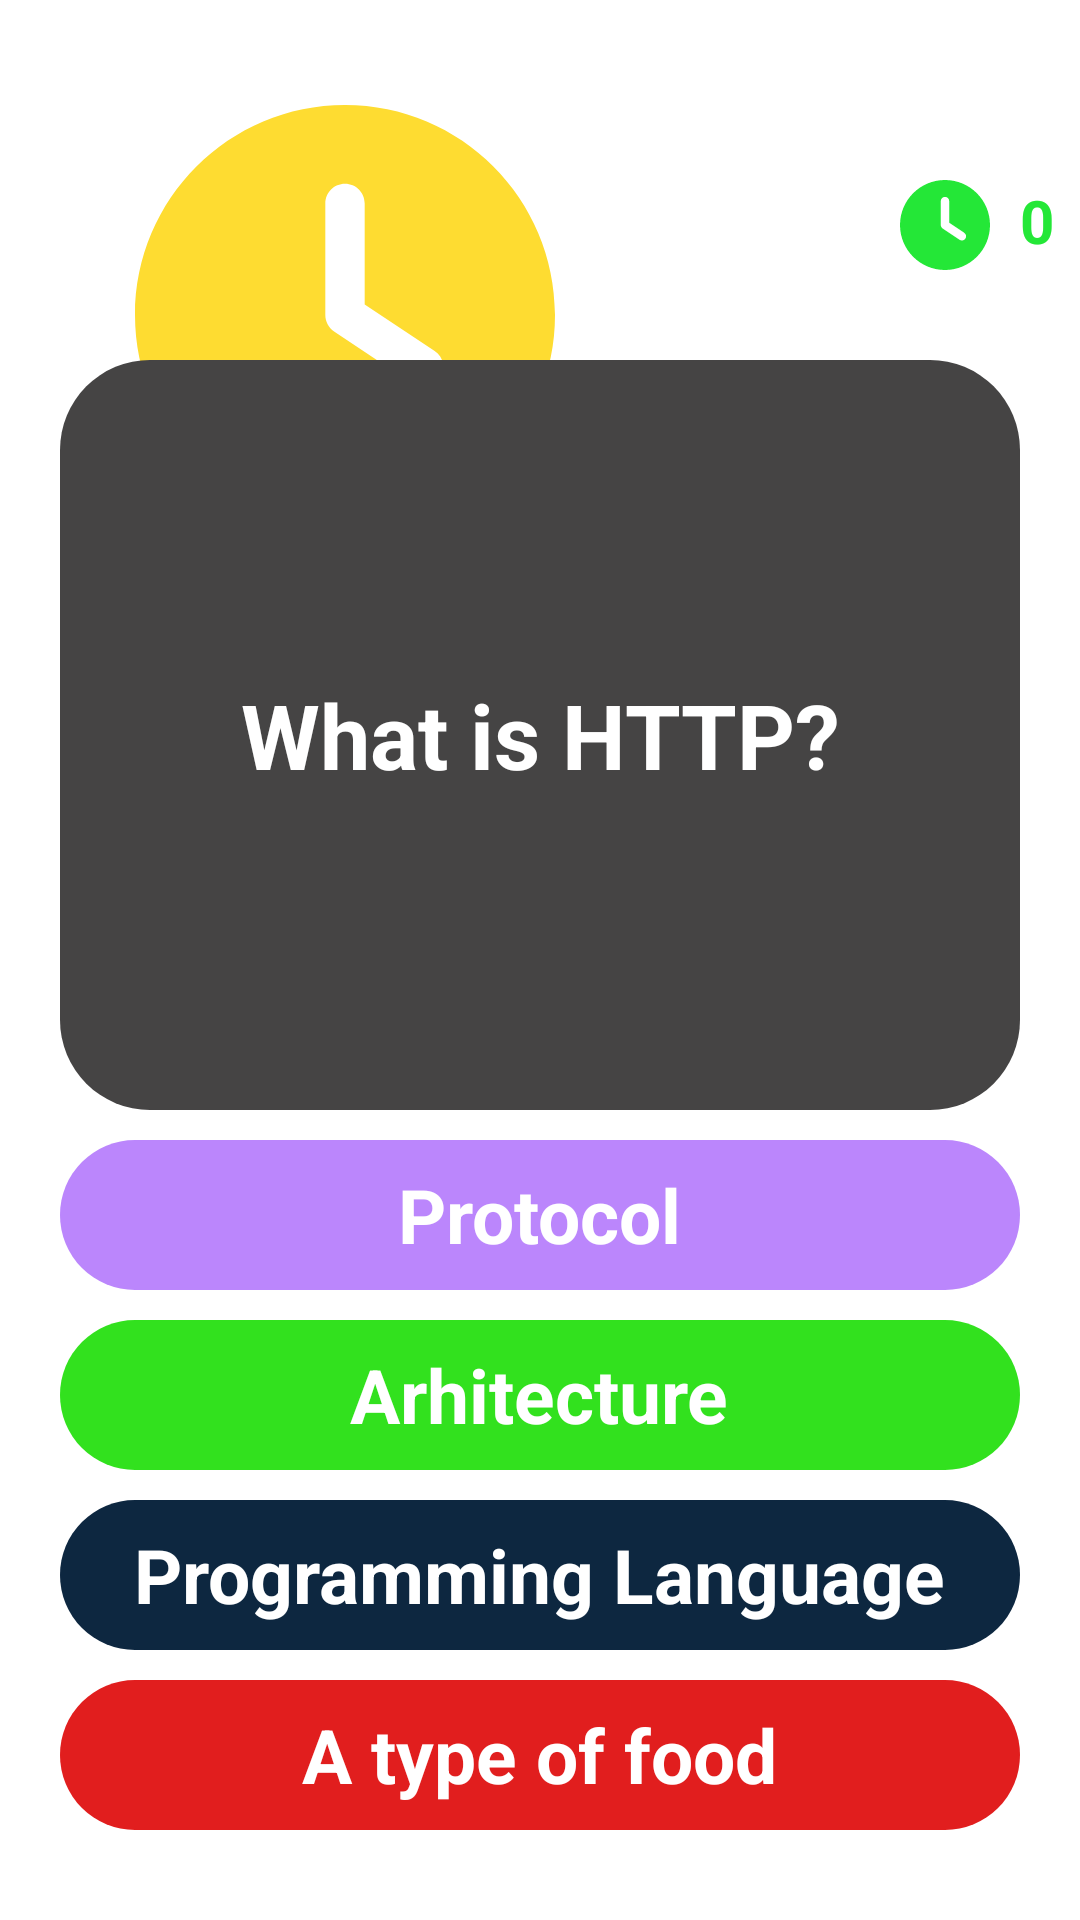

This screen was rendered from an Android layout file. Write that file and the resources it references.
<!-- AndroidManifest.xml: application theme Theme.GamificationApp -->
<!-- res/layout/fragment_question_1_quiz.xml -->
<?xml version="1.0" encoding="utf-8"?>
<FrameLayout xmlns:android="http://schemas.android.com/apk/res/android"
    xmlns:tools="http://schemas.android.com/tools"
    android:layout_width="match_parent"
    android:layout_height="match_parent"
    xmlns:app="http://schemas.android.com/apk/res-auto"
    tools:context=".fragments.Question1QuizFragment">

    <RelativeLayout
        android:paddingLeft="20dp"
        android:layout_width="match_parent"
        android:layout_height="match_parent">

        <TextView
            android:id="@+id/subject"
            android:layout_width="match_parent"
            android:layout_height="match_parent"
            android:text="@string/distributed_systems"
            android:textColor="@color/white"
            android:textSize="30sp" />

        <ImageView
            android:id="@+id/id_image_view_clock"
            android:layout_width="30dp"
            android:layout_height="30dp"
            android:layout_marginTop="60dp"
            android:layout_marginLeft="280dp"
            app:srcCompat="@drawable/clock_icon" />

        <TextView
            android:id="@+id/id_text_view_clock"
            android:layout_width="60dp"
            android:layout_height="30dp"
            android:layout_marginTop="60dp"
            android:layout_marginLeft="320dp"
            android:text="01:00"
            android:textColor="@color/green"
            android:textStyle="bold"
            android:textSize="20sp" />

        <ImageView
            android:layout_width="150dp"
            android:layout_height="140dp"
            android:layout_marginTop="35dp"
            android:layout_marginLeft="20dp"
            app:srcCompat="@drawable/clock_icon_yellow" />

        <LinearLayout
            android:id="@+id/id_image_view_question"
            android:layout_width="410dp"
            android:layout_height="250dp"
            android:orientation="vertical"
            android:gravity="center"
            android:layout_marginTop="120dp"
            android:layout_marginRight="20dp"
            android:background="@drawable/button_background_grey"
            >

            <TextView
                android:layout_width="wrap_content"
                android:layout_height="wrap_content"
                android:textAlignment="center"
                android:text="What is HTTP?"
                android:textStyle="bold"
                android:textColor="@color/white"
                android:textSize="@dimen/quizTextSize"/>

        </LinearLayout>

        <LinearLayout
            android:layout_width="400dp"
            android:layout_height="50dp"
            android:orientation="vertical"
            android:gravity="center"
            android:layout_marginTop="380dp"
            android:layout_marginRight="20dp"
            android:background="@drawable/button_background_purple"
            >

            <TextView
                android:id="@+id/first_answer"
                android:layout_width="wrap_content"
                android:layout_height="wrap_content"
                android:textAlignment="center"
                android:text="Protocol"
                android:textStyle="bold"
                android:textColor="@color/white"
                android:textSize="@dimen/answersTextSize"/>
        </LinearLayout>

        <LinearLayout
            android:layout_width="400dp"
            android:layout_height="50dp"
            android:orientation="vertical"
            android:gravity="center"
            android:layout_marginTop="440dp"
            android:layout_marginRight="20dp"
            android:background="@drawable/button_background_green"
            >

            <TextView
                android:id="@+id/second_answer"
                android:layout_width="wrap_content"
                android:layout_height="wrap_content"
                android:textAlignment="center"
                android:text="Arhitecture"
                android:textStyle="bold"
                android:textColor="@color/white"
                android:textSize="@dimen/answersTextSize"/>

        </LinearLayout>

        <LinearLayout
            android:layout_width="400dp"
            android:layout_height="50dp"
            android:orientation="vertical"
            android:gravity="center"
            android:layout_marginTop="500dp"
            android:layout_marginRight="20dp"
            android:background="@drawable/button_background_blue"
            >

            <TextView
                android:id="@+id/third_answer"
                android:layout_width="wrap_content"
                android:layout_height="wrap_content"
                android:textAlignment="center"
                android:text="Programming Language"
                android:textStyle="bold"
                android:textColor="@color/white"
                android:textSize="@dimen/answersTextSize"/>

        </LinearLayout>

        <LinearLayout
            android:layout_width="400dp"
            android:layout_height="50dp"
            android:orientation="vertical"
            android:gravity="center"
            android:layout_marginTop="560dp"
            android:layout_marginRight="20dp"
            android:background="@drawable/button_background_red"
            >

            <TextView
                android:id="@+id/forth_answer"
                android:layout_width="wrap_content"
                android:layout_height="wrap_content"
                android:textAlignment="center"
                android:text="A type of food"
                android:textStyle="bold"
                android:textColor="@color/white"
                android:textSize="@dimen/answersTextSize"/>

        </LinearLayout>

        <ImageView
            android:id="@+id/id_image_view_confirmation"
            android:layout_width="370dp"
            android:layout_height="310dp"
            android:layout_marginTop="150dp"
            android:background="@drawable/question_shape"
            android:backgroundTint="@color/red"
            android:visibility="invisible"/>

        <TextView
            android:id="@+id/id_text_view_confirmation"
            android:layout_width="370dp"
            android:layout_height="wrap_content"
            android:text="Are you sure you want to exit?"
            android:layout_marginTop="200dp"
            android:textStyle="bold"
            android:textColor="@color/white"
            android:textSize="38sp"
            android:textAlignment="center"
            android:visibility="invisible"/>
        <Button
            android:id="@+id/id_button_confirmation_yes"
            android:layout_width="wrap_content"
            android:layout_height="wrap_content"
            android:text="YES"
            android:backgroundTint="@color/yellow"
            android:textColor="@color/black"
            android:textStyle="bold"
            android:layout_marginTop="370dp"
            android:layout_marginBottom="25dp"
            android:layout_marginLeft="30dp"
            android:visibility="invisible"/>
        <Button
            android:id="@+id/id_button_confirmation_no"
            android:layout_width="wrap_content"
            android:layout_height="wrap_content"
            android:text="NO"
            android:backgroundTint="@color/yellow"
            android:textColor="@color/black"
            android:textStyle="bold"
            android:layout_marginTop="370dp"
            android:layout_marginBottom="25dp"
            android:layout_marginRight="30dp"
            android:layout_marginLeft="250dp"
            android:visibility="invisible"
            />
    </RelativeLayout>

</FrameLayout>
<!-- resources referenced by this layout -->
<resources>
  <color name="black">#000000</color>
  <color name="green">#24E737</color>
  <color name="red">#E72424</color>
  <color name="white">#FFFFFFFF</color>
  <color name="yellow">#FEDC31</color>
  <dimen name="answersTextSize">25sp</dimen>
  <dimen name="quizTextSize">30sp</dimen>
  <!-- drawable button_background_blue (drawable-v24) -->
  <?xml version="1.0" encoding="utf-8"?>
  <shape xmlns:android="http://schemas.android.com/apk/res/android"
          android:shape="rectangle">
          <solid android:color="@color/leader_bord_blue"/>
          <corners android:radius="30dp" />
  </shape>
  <!-- drawable button_background_green (drawable) -->
  <?xml version="1.0" encoding="utf-8"?>
  <shape xmlns:android="http://schemas.android.com/apk/res/android"
          android:shape="rectangle">
          <solid android:color="#32E11E"/>
          <corners android:radius="30dp" />
  </shape>
  <!-- drawable button_background_grey (drawable) -->
  <?xml version="1.0" encoding="utf-8"?>
  <shape xmlns:android="http://schemas.android.com/apk/res/android"
          android:shape="rectangle">
          <solid android:color="#454444"/>
          <corners android:radius="30dp" />
  </shape>
  <!-- drawable button_background_purple (drawable) -->
  <?xml version="1.0" encoding="utf-8"?>
  <shape xmlns:android="http://schemas.android.com/apk/res/android"
          android:shape="rectangle">
          <solid android:color="@color/purple_200"/>
          <corners android:radius="30dp" />
  </shape>
  <!-- drawable button_background_red (drawable) -->
  <?xml version="1.0" encoding="utf-8"?>
  <shape xmlns:android="http://schemas.android.com/apk/res/android"
          android:shape="rectangle">
          <solid android:color="#E11E1E"/>
          <corners android:radius="30dp" />
  </shape>
  <!-- drawable clock_icon (drawable) -->
  <vector xmlns:android="http://schemas.android.com/apk/res/android"
      android:width="512dp"
      android:height="512dp"
      android:viewportWidth="512"
      android:viewportHeight="512">
    <path
        android:fillColor="@color/green"
        android:pathData="M256,512C114.6,512 0,397.4 0,256S114.6,0 256,0S512,114.6 512,256s-114.6,256 -256,256zM232,120V256c0,8 4,15.5 10.7,20l96,64c11,7.4 25.9,4.4 33.3,-6.7s4.4,-25.9 -6.7,-33.3L280,243.2V120c0,-13.3 -10.7,-24 -24,-24s-24,10.7 -24,24z"/>
  </vector>
  <!-- drawable clock_icon_yellow (drawable) -->
  <vector xmlns:android="http://schemas.android.com/apk/res/android"
      android:width="512dp"
      android:height="512dp"
      android:viewportWidth="512"
      android:viewportHeight="512">
    <path
        android:fillColor="@color/yellow"
        android:pathData="M256,512C114.6,512 0,397.4 0,256S114.6,0 256,0S512,114.6 512,256s-114.6,256 -256,256zM232,120V256c0,8 4,15.5 10.7,20l96,64c11,7.4 25.9,4.4 33.3,-6.7s4.4,-25.9 -6.7,-33.3L280,243.2V120c0,-13.3 -10.7,-24 -24,-24s-24,10.7 -24,24z"/>
  </vector>
  <!-- drawable question_shape (drawable) -->
  <?xml version="1.0" encoding="utf-8"?>
  <layer-list xmlns:android="http://schemas.android.com/apk/res/android">
      <item>
          <shape android:shape="rectangle">
              <solid android:color="@color/grey"/>
              <corners
                  android:radius="15dp">
              </corners>
              <size android:width="50dp" android:height="50dp"/>
          </shape>
      </item>
  </layer-list>
  <string name="distributed_systems">Distributed Systems</string>
  <color name="leader_bord_blue">#0D2740</color>
  <color name="purple_200">#FFBB86FC</color>
  <color name="grey">#292929</color>
  <color name="background_black">#0E0E0E</color>
  <color name="teal_200">#FF03DAC5</color>
  <color name="teal_700">#FF018786</color>
</resources>
